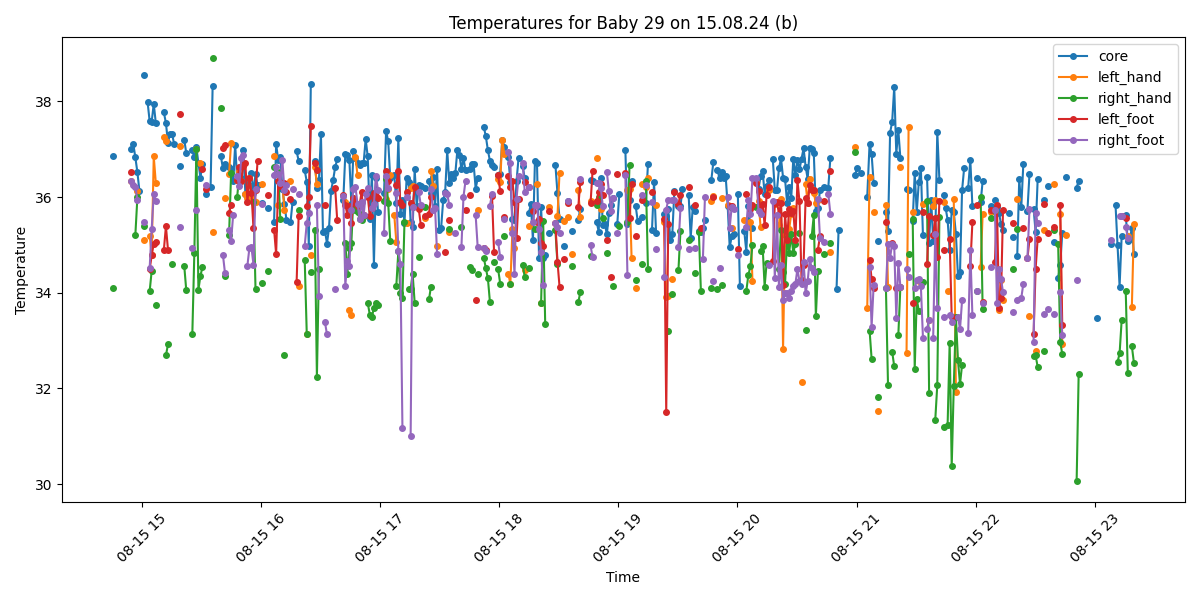

Values plotted in this chart, from the file beside it:
Process, Image Path, core, left_hand, right_hand, left_foot, right_foot, limbs_avg, core_minus_limbs, diagnosis
True, /data/uabcvmsc/shared/newborn/29/15.08.2…, 36.86, , 34.1, , , 34.1, 2.76, Peripheral shutdown
False, /data/uabcvmsc/shared/newborn/29/15.08.2…, , , , , , , , 
False, /data/uabcvmsc/shared/newborn/29/15.08.2…, , , , , , , , 
False, /data/uabcvmsc/shared/newborn/29/15.08.2…, , , , , , , , 
False, /data/uabcvmsc/shared/newborn/29/15.08.2…, , , , , , , , 
False, /data/uabcvmsc/shared/newborn/29/15.08.2…, , , , , , , , 
False, /data/uabcvmsc/shared/newborn/29/15.08.2…, , , , , , , , 
True, /data/uabcvmsc/shared/newborn/29/15.08.2…, , , , , , , , No core temperature
True, /data/uabcvmsc/shared/newborn/29/15.08.2…, , , , , , , , No core temperature
True, /data/uabcvmsc/shared/newborn/29/15.08.2…, 37.0, 36.34, , 36.53, 36.34, 36.4, 0.6, Normal
True, /data/uabcvmsc/shared/newborn/29/15.08.2…, 37.11, , , , 36.25, 36.25, 0.86, Normal
True, /data/uabcvmsc/shared/newborn/29/15.08.2…, 36.83, , 35.21, , 36.22, 35.72, 1.11, Normal
True, /data/uabcvmsc/shared/newborn/29/15.08.2…, 36.52, 36.13, 36.0, , 35.94, 36.02, 0.5, Normal
True, /data/uabcvmsc/shared/newborn/29/15.08.2…, 36.12, , , , , , , Normal
False, /data/uabcvmsc/shared/newborn/29/15.08.2…, , , , , , , , 
True, /data/uabcvmsc/shared/newborn/29/15.08.2…, 38.56, 35.1, 35.39, , 35.48, 35.32, 3.24, Fever and Peripheral shutdown
False, /data/uabcvmsc/shared/newborn/29/15.08.2…, , , , , , , , 
True, /data/uabcvmsc/shared/newborn/29/15.08.2…, 37.98, , , , , , , Fever
True, /data/uabcvmsc/shared/newborn/29/15.08.2…, 37.59, 35.19, 34.03, 34.49, 34.51, 34.56, 3.03, Fever and Peripheral shutdown
True, /data/uabcvmsc/shared/newborn/29/15.08.2…, 37.58, 34.8, 34.46, 34.78, 35.34, 34.84, 2.74, Fever and Peripheral shutdown
True, /data/uabcvmsc/shared/newborn/29/15.08.2…, 37.95, 36.85, , 35.03, 36.07, 35.98, 1.97, Fever
True, /data/uabcvmsc/shared/newborn/29/15.08.2…, 37.55, 36.3, 33.75, 35.07, 35.91, 35.26, 2.29, Fever
False, /data/uabcvmsc/shared/newborn/29/15.08.2…, , , , , , , , 
False, /data/uabcvmsc/shared/newborn/29/15.08.2…, , , , , , , , 
False, /data/uabcvmsc/shared/newborn/29/15.08.2…, , , , , , , , 
True, /data/uabcvmsc/shared/newborn/29/15.08.2…, 37.77, 37.26, , 34.9, , 36.08, 1.69, Fever
True, /data/uabcvmsc/shared/newborn/29/15.08.2…, 37.55, 37.18, 32.69, 35.39, , 35.09, 2.46, Fever
True, /data/uabcvmsc/shared/newborn/29/15.08.2…, 37.14, , 32.92, 34.9, , 33.91, 3.23, Peripheral shutdown
True, /data/uabcvmsc/shared/newborn/29/15.08.2…, 37.32, , , , , , , Normal
True, /data/uabcvmsc/shared/newborn/29/15.08.2…, 37.32, , 34.6, , , 34.6, 2.72, Peripheral shutdown
True, /data/uabcvmsc/shared/newborn/29/15.08.2…, 37.12, , , , , , , Normal
False, /data/uabcvmsc/shared/newborn/29/15.08.2…, , , , , , , , 
False, /data/uabcvmsc/shared/newborn/29/15.08.2…, , , , , , , , 
True, /data/uabcvmsc/shared/newborn/29/15.08.2…, 36.65, 37.06, , 37.74, 35.37, 36.72, -0.07, Normal
False, /data/uabcvmsc/shared/newborn/29/15.08.2…, , , , , , , , 
True, /data/uabcvmsc/shared/newborn/29/15.08.2…, 37.2, , 34.56, , , 34.56, 2.64, Peripheral shutdown
True, /data/uabcvmsc/shared/newborn/29/15.08.2…, 36.92, , 34.05, , , 34.05, 2.87, Peripheral shutdown
False, /data/uabcvmsc/shared/newborn/29/15.08.2…, , , , , , , , 
False, /data/uabcvmsc/shared/newborn/29/15.08.2…, , , , , , , , 
True, /data/uabcvmsc/shared/newborn/29/15.08.2…, 36.98, , 33.14, , 34.93, 34.03, 2.95, Peripheral shutdown
True, /data/uabcvmsc/shared/newborn/29/15.08.2…, 36.83, , 34.84, , , 34.84, 1.99, Normal
True, /data/uabcvmsc/shared/newborn/29/15.08.2…, 37.04, 37.01, 37.01, , 35.74, 36.59, 0.45, Normal
True, /data/uabcvmsc/shared/newborn/29/15.08.2…, 36.71, , 34.06, , , 34.06, 2.65, Peripheral shutdown
True, /data/uabcvmsc/shared/newborn/29/15.08.2…, 36.41, 36.71, 34.36, , , 35.53, 0.88, Normal
True, /data/uabcvmsc/shared/newborn/29/15.08.2…, 36.69, , 34.53, 36.58, , 35.56, 1.13, Normal
False, /data/uabcvmsc/shared/newborn/29/15.08.2…, , , , , , , , 
True, /data/uabcvmsc/shared/newborn/29/15.08.2…, 36.06, , , 36.17, 36.25, 36.21, -0.15, Normal
False, /data/uabcvmsc/shared/newborn/29/15.08.2…, , , , , , , , 
True, /data/uabcvmsc/shared/newborn/29/15.08.2…, 36.21, , , , , , , Normal
True, /data/uabcvmsc/shared/newborn/29/15.08.2…, 38.33, 35.28, 38.9, , , 37.09, 1.24, Fever
False, /data/uabcvmsc/shared/newborn/29/15.08.2…, , , , , , , , 
False, /data/uabcvmsc/shared/newborn/29/15.08.2…, , , , , , , , 
False, /data/uabcvmsc/shared/newborn/29/15.08.2…, , , , , , , , 
True, /data/uabcvmsc/shared/newborn/29/15.08.2…, 36.87, , 37.87, , , 37.87, -1.0, Normal
True, /data/uabcvmsc/shared/newborn/29/15.08.2…, 36.6, , , 37.02, 34.79, 35.9, 0.7, Normal
True, /data/uabcvmsc/shared/newborn/29/15.08.2…, 36.7, 35.98, 34.35, 37.1, 34.42, 35.46, 1.24, Normal
False, /data/uabcvmsc/shared/newborn/29/15.08.2…, , , , , , , , 
True, /data/uabcvmsc/shared/newborn/29/15.08.2…, 36.63, 36.49, 35.21, 35.67, 35.31, 35.67, 0.96, Normal
True, /data/uabcvmsc/shared/newborn/29/15.08.2…, 36.58, 37.14, 36.5, 35.84, 35.09, 36.14, 0.44, Normal
True, /data/uabcvmsc/shared/newborn/29/15.08.2…, 36.33, , , , 35.63, 35.63, 0.7, Normal
... 440 more rows
